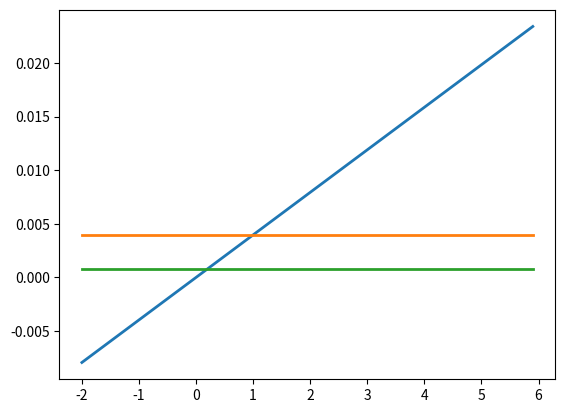

Write Python code to recreate this figure.
scores = [3.0, 1.0, 0.2]

import numpy as np

def softmax(x):
    tot = np.sum(x)
    for y in range (0, len(x)):
        x[y] = x[y]/tot

    return x

print(softmax(scores))

#Plot softmax curves
import matplotlib.pyplot as plt

x = np.arange(-2.0, 6.0, 0.1)
scores = np.vstack([x, np.ones_like(x), 0.2 * np.ones_like(x)])

plt.plot(x, softmax(scores).T, linewidth=2)
plt.show()
